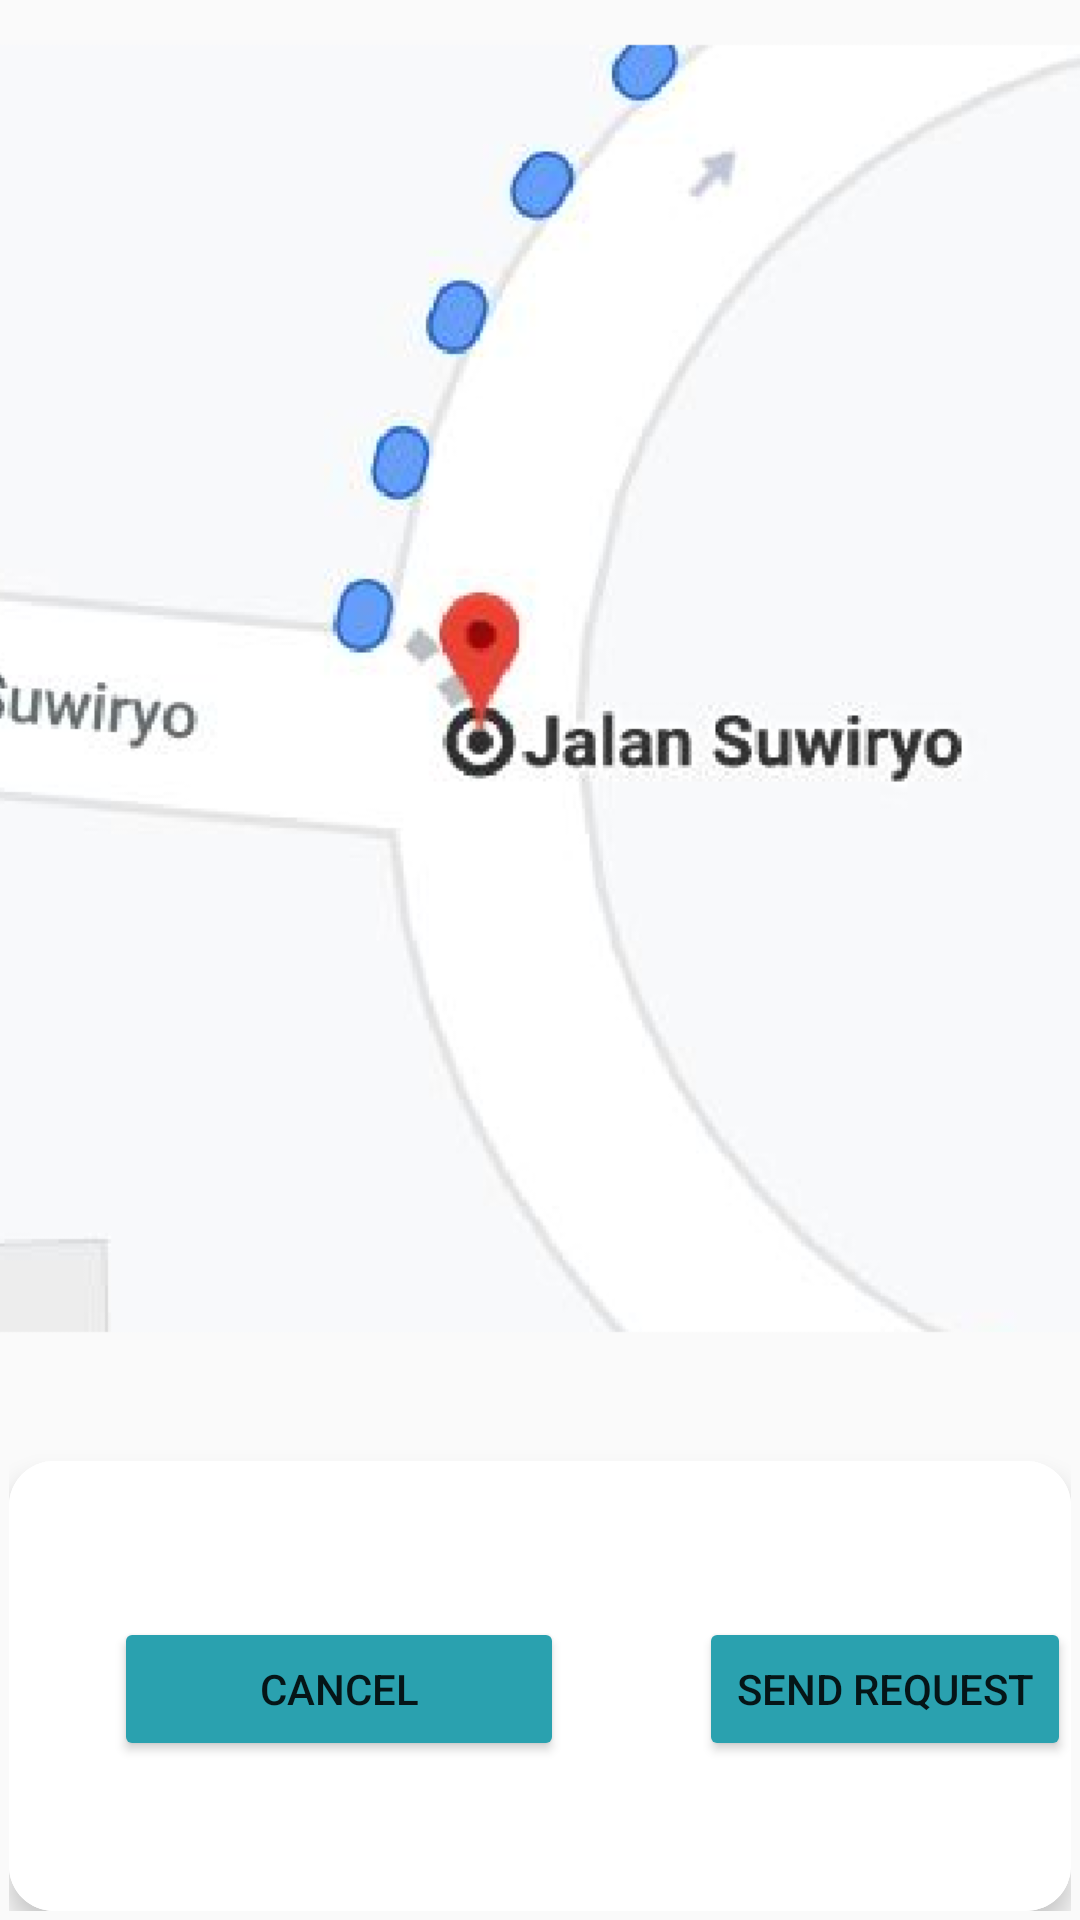

Produce the Android XML layout that renders to this screen, including the resource entries it uses.
<!-- AndroidManifest.xml: application theme AppTheme -->
<!-- res/layout/activity_find_my_location.xml -->
<?xml version="1.0" encoding="utf-8"?>
<RelativeLayout xmlns:android="http://schemas.android.com/apk/res/android"
    xmlns:app="http://schemas.android.com/apk/res-auto"
    xmlns:tools="http://schemas.android.com/tools"
    android:layout_width="match_parent"
    android:layout_height="match_parent"
    android:background="@drawable/map"
    tools:context=".RequestMoney.FindMyLocation">


    <FrameLayout
        android:id="@+id/frame_container"
        android:layout_width="match_parent"
        android:layout_height="match_parent"
        app:layout_behavior="@string/appbar_scrolling_view_behavior" />

    <RelativeLayout
        android:layout_width="match_parent"
        android:layout_height="match_parent"
        android:gravity="bottom"
        android:padding="3dp">

        <android.support.v7.widget.CardView
            android:id="@+id/card1"
            android:layout_width="match_parent"
            android:layout_height="150dp"
            android:background="#00ffffff"
            app:cardCornerRadius="15dp"

            app:cardElevation="5dp">

            <RelativeLayout
                android:layout_width="match_parent"
                android:layout_height="match_parent"
                android:background="@color/colorPutih">

                <RelativeLayout
                    android:layout_width="match_parent"
                    android:layout_height="match_parent"
                    android:gravity="bottom"
                    android:background="@color/colorPutih">

                    <Button
                        android:id="@+id/btn_simpan_gambar"
                        android:layout_width="150dp"
                        android:layout_height="wrap_content"
                        android:layout_below="@+id/image"
                        android:layout_marginTop="0dp"
                        android:layout_marginLeft="35dp"
                        android:backgroundTint="@color/colorBiru"
                        android:text="Cancel" />


                    <Button
                        android:id="@+id/btn_simpan_gambar2"
                        android:layout_width="150dp"
                        android:layout_height="wrap_content"
                        android:layout_marginLeft="230dp"
                        android:layout_marginTop="0dp"
                        android:layout_marginBottom="50dp"
                        android:backgroundTint="@color/colorBiru"
                        android:text="Send Request" />

                </RelativeLayout>






                <ImageView
                    android:layout_width="30dp"
                    android:layout_height="30dp"
                    android:layout_alignEnd="@+id/image"
                    android:layout_alignRight="@+id/image"
                    android:layout_centerVertical="true"
                    android:elevation="6dp"
                    android:visibility="invisible" />

            </RelativeLayout>
        </android.support.v7.widget.CardView>



</RelativeLayout>

</RelativeLayout>
<!-- resources referenced by this layout -->
<resources>
  <color name="colorBiru">#2aa1af</color>
  <color name="colorPutih">#ffffff</color>
  <!-- drawable map: png bitmap (drawable, 60199 bytes) -->
  <style name="AppTheme" parent="Theme.AppCompat.Light.DarkActionBar">
          
          <item name="colorPrimary">@color/colorPrimary</item>
          <item name="colorPrimaryDark">@color/colorPrimaryDark</item>
          <item name="colorAccent">@color/colorAccent</item>
      </style>
  <color name="colorPrimary">#008577</color>
  <color name="colorPrimaryDark">#00574B</color>
  <color name="colorAccent">#D81B60</color>
</resources>
